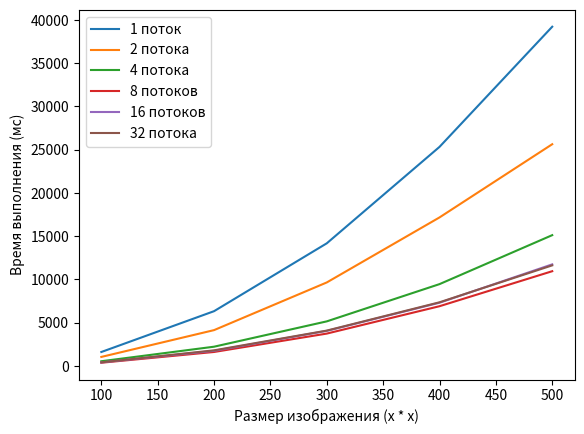

The script that saved this image:
import matplotlib.pyplot as plt
import matplotlib.ticker as ticker
x = [100, 200, 300, 400, 500]
y1 = [1614.33, 6333.63, 14180.2, 25329.2, 39221.8]
y2 = [1045.01, 4143.79, 9655.59, 17172.8, 25637.5]
y4 = [545.895, 2226.87, 5155.55, 9462.02, 15123.8]
y8 = [374.916, 1617.05, 3743.16, 6907.58, 10955.2]
y16 = [409.756, 1752.07, 4057.03, 7311.09, 11746.3]
y32 = [421.671, 1805.8, 4087.55, 7360.05, 11631.2]
fig, ax = plt.subplots()
# Построение графика
plt.xlabel("Размер изображения (x * x)")
plt.ylabel("Время выполнения (мс)")
plt.plot(x, y1, label = "1 поток")
plt.plot(x, y2, label = "2 потока")
plt.plot(x, y4, label = "4 потока")
plt.plot(x, y8, label = "8 потоков")
plt.plot(x, y16, label = "16 потоков")
plt.plot(x, y32, label = "32 потока")
plt.legend()
plt.show()

